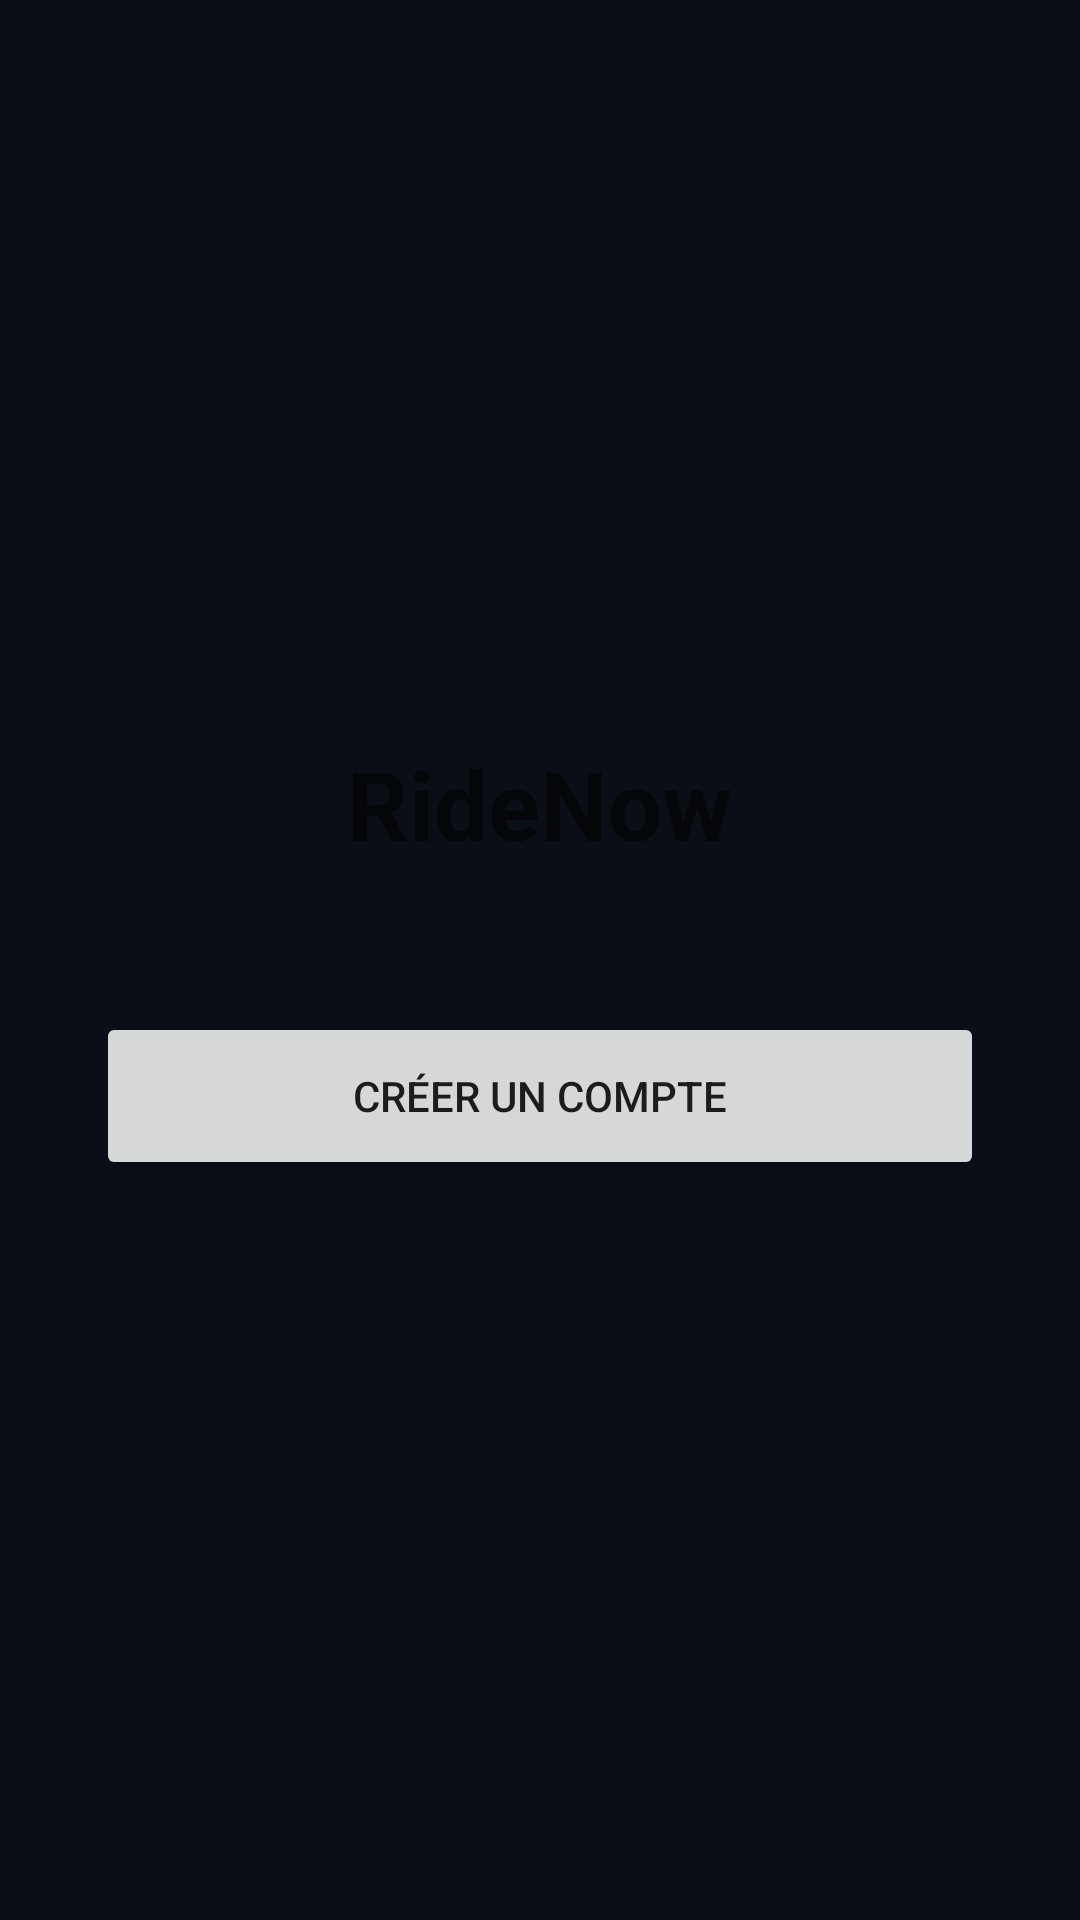

Reconstruct the res/layout file that produces this screen, plus the resources it refers to.
<!-- AndroidManifest.xml: application theme Theme.RideNow -->
<!-- res/layout/activity_main.xml -->
<?xml version="1.0" encoding="utf-8"?>
<LinearLayout xmlns:android="http://schemas.android.com/apk/res/android"
    android:layout_width="match_parent"
    android:layout_height="match_parent"
    android:orientation="vertical"
    android:gravity="center"
    android:padding="32dp">

    <TextView
        android:layout_width="wrap_content"
        android:layout_height="wrap_content"
        android:text="RideNow"
        android:textSize="32sp"
        android:textStyle="bold"
        android:layout_marginBottom="48dp"/>

    <Button
        android:id="@+id/btnGoToRegister"
        android:layout_width="match_parent"
        android:layout_height="56dp"
        android:text="Créer un compte"/>
</LinearLayout>
<!-- resources referenced by this layout -->
<resources>
  <style name="Theme.RideNow" parent="Theme.MaterialComponents.DayNight.NoActionBar">
          
          <item name="colorPrimary">#00E676</item>
          <item name="colorPrimaryVariant">#00C853</item>
          <item name="colorOnPrimary">#1A1A2E</item>
  
          
          <item name="colorSecondary">#00E676</item>
          <item name="colorSecondaryVariant">#00C853</item>
          <item name="colorOnSecondary">#1A1A2E</item>
  
          
          <item name="android:statusBarColor">@android:color/transparent</item>
          <item name="android:windowLightStatusBar" tools:targetApi="23">false</item>
  
          
          <item name="android:navigationBarColor">#0A0E17</item>
  
          
          <item name="android:windowBackground">#0A0E17</item>
      </style>
</resources>
